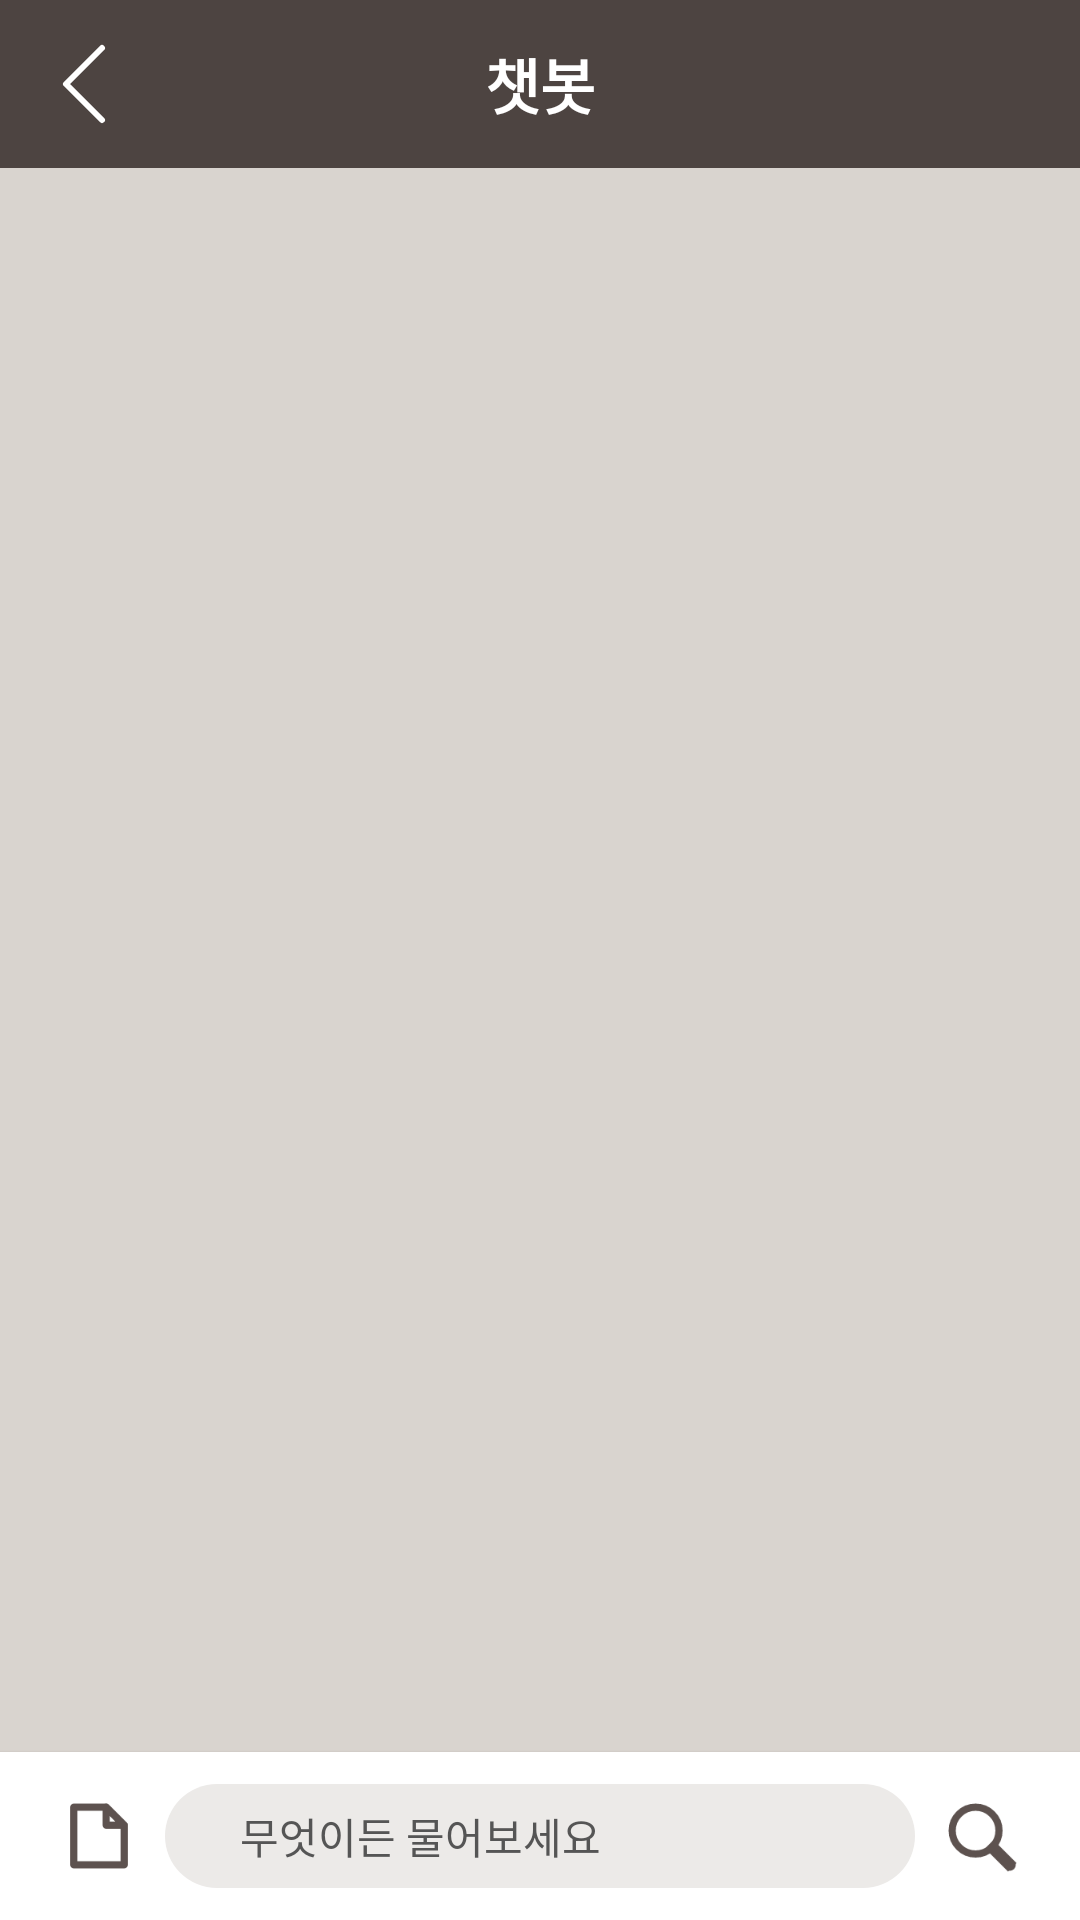

Android layout source for this screen:
<!-- AndroidManifest.xml: application theme Theme.WeeSeed_test -->
<!-- res/layout/fragment_chat_bot.xml -->
<?xml version="1.0" encoding="utf-8"?>
<FrameLayout xmlns:android="http://schemas.android.com/apk/res/android"
    xmlns:tools="http://schemas.android.com/tools"
    android:layout_width="match_parent"
    android:layout_height="match_parent"
    xmlns:app="http://schemas.android.com/apk/res-auto"

    android:fitsSystemWindows="true"
    android:background="@color/ic_200"
    tools:context=".setting.ChatBotFragment">

    <LinearLayout
        android:layout_width="match_parent"
        android:layout_height="match_parent"
        android:orientation="vertical"
        >
        
        <FrameLayout
            android:layout_width="match_parent"
            android:layout_height="wrap_content"
            android:background="@color/app_bar"
            android:padding="10dp"
            >
            <ImageButton
                android:id="@+id/se_btn_back_titleBar"
                android:layout_width="wrap_content"
                android:layout_height="wrap_content"
                android:src="@drawable/icon_back"
                android:background="@android:color/transparent"
                />
            <TextView
                android:layout_width="wrap_content"
                android:layout_height="wrap_content"
                android:text="챗봇"
                android:textSize="20dp"
                android:textStyle="bold"
                android:textColor="@color/app_bar_text"
                android:layout_gravity="center"
                />
        </FrameLayout>
    </LinearLayout>

    <androidx.recyclerview.widget.RecyclerView
        android:id="@+id/recyclerview_chatting"
        android:layout_width="match_parent"
        android:layout_height="match_parent"
        android:layout_marginTop="55dp"
        android:layout_marginBottom="55dp"
        />
    <LinearLayout
        android:id="@+id/layout_chat_tip"
        android:layout_width="match_parent"
        android:layout_height="wrap_content"
        android:orientation="vertical"

        android:layout_gravity="center"
        android:layout_marginVertical="100dp"
        android:layout_marginHorizontal="30dp"

        android:padding="20dp"

        android:background="@drawable/round_border_for_select_child"
        android:backgroundTint="@color/ic_100"
        android:elevation="1dp"

        android:visibility="gone"
        >
        <TextView
            android:layout_width="match_parent"
            android:layout_height="wrap_content"
            android:text="💡Tip"
            android:fontFamily="@font/pretendard_bold"
            android:textSize="20dp"
            android:textColor="@color/font_black"
            />
        <TextView
            android:layout_width="match_parent"
            android:layout_height="wrap_content"
            android:text="아래 문구를 입력하시면 다양한 정보를 알려드려요! \n\n/취약단어\n/학습방법"
            android:fontFamily="@font/pretendard_regular"
            android:textSize="15dp"
            android:textColor="@color/font_black"
            />

    </LinearLayout>

    
    <FrameLayout
        android:id="@+id/layout_input"
        android:layout_width="match_parent"
        android:layout_height="wrap_content"
        android:orientation="horizontal"
        android:layout_gravity="bottom"
        android:background="@color/white"
        android:elevation="2dp"

        android:paddingVertical="10dp"
        android:paddingHorizontal="15dp"
        >

        <ImageButton
            android:id="@+id/btn_chatbot_ask"
            android:layout_width="wrap_content"
            android:layout_height="wrap_content"
            android:scaleX="0.8"
            android:scaleY="0.8"
            android:src="@drawable/icon_note2"
            app:tint="@color/ic_800"
            android:background="@android:color/transparent"
            android:layout_marginEnd="10dp"
            android:layout_gravity="start|center_vertical"
            />
        <EditText
            android:id="@+id/et_chatbot_input"
            android:layout_width="match_parent"
            android:layout_height="wrap_content"
            android:hint="무엇이든 물어보세요"
            android:textColor="@color/font_black"
            android:textColorHint="@color/font_darkgray"
            android:fontFamily="@font/pretendard_regular"
            android:background="@drawable/round_border_for_select_child"
            android:backgroundTint="@color/ic_100"
            android:textSize="14dp"

            android:paddingHorizontal="25dp"
            android:paddingVertical="7dp"

            android:layout_marginHorizontal="40dp"

            android:layout_gravity="start|center_vertical"
            android:gravity="center_vertical"

            android:maxLines="1"
            android:inputType="text"
            android:imeOptions="actionDone"
            />

        <ImageButton
            android:id="@+id/btn_chatbot_input"
            android:layout_width="wrap_content"
            android:layout_height="wrap_content"
            android:scaleX="0.8"
            android:scaleY="0.8"
            android:src="@drawable/icon_search2"
            app:tint="@color/ic_800"
            android:background="@android:color/transparent"
            android:layout_marginStart="10dp"
            android:layout_gravity="end|center_vertical"
            />

    </FrameLayout>


    <com.airbnb.lottie.LottieAnimationView
        android:id="@+id/lt_loading_dots"
        android:layout_width="100dp"
        android:layout_height="200dp"

        android:visibility="gone"

        android:gravity="center"
        android:layout_gravity="center"

        app:lottie_autoPlay="true"
        app:lottie_loop="true"
        app:lottie_rawRes="@raw/lottie_loading_dots2"
        android:paddingTop="60dp"
        android:paddingBottom="0dp"
        />


</FrameLayout>
<!-- resources referenced by this layout -->
<resources>
  <color name="app_bar">#4D4441</color>
  <color name="app_bar_text">#FFFFFF</color>
  <color name="font_black">#FF111111</color>
  <color name="font_darkgray">#FF555555</color>
  <color name="ic_100">#ECEAE8</color>
  <color name="ic_200">#D9D4CF</color>
  <color name="ic_800">#5D524F</color>
  <color name="white">#FFFFFFFF</color>
  <!-- drawable icon_back (drawable) -->
  <vector xmlns:android="http://schemas.android.com/apk/res/android" xmlns:aapt="http://schemas.android.com/aapt"
      android:viewportWidth="36"
      android:viewportHeight="36"
      android:width="36dp"
      android:height="36dp">
      <path
          android:pathData="M24 30L12 18L24 6"
          android:strokeColor="@color/app_bar_text"
          android:strokeWidth="2"
          android:strokeLineCap="round"
          android:strokeLineJoin="round" />
  </vector>
  <!-- drawable icon_note2 (drawable) -->
  <vector xmlns:android="http://schemas.android.com/apk/res/android" xmlns:aapt="http://schemas.android.com/aapt"
      android:viewportWidth="36"
      android:viewportHeight="36"
      android:width="36dp"
      android:height="36dp">
      <path
          android:pathData="M7.5 6H21L28.5 13.5V30H7.5V6Z"
          android:strokeColor="#111111"
          android:strokeWidth="3"
          android:strokeLineCap="round"
          android:strokeLineJoin="round" />
      <path
          android:pathData="M21 13.5V6L28.5 13.5H21Z"
          android:strokeColor="#111111"
          android:strokeWidth="3"
          android:strokeLineCap="round"
          android:strokeLineJoin="round" />
  </vector>
  <!-- drawable icon_search2 (drawable) -->
  <vector xmlns:android="http://schemas.android.com/apk/res/android" xmlns:aapt="http://schemas.android.com/aapt"
      android:viewportWidth="36"
      android:viewportHeight="36"
      android:width="36dp"
      android:height="36dp">
      <path
          android:pathData="M15.75 25.5C21.1348 25.5 25.5 21.1348 25.5 15.75C25.5 10.3652 21.1348 6 15.75 6C10.3652 6 6 10.3652 6 15.75C6 21.1348 10.3652 25.5 15.75 25.5Z"
          android:strokeColor="#111111"
          android:strokeWidth="3"
          android:strokeMiterLimit="10" />
      <path
          android:pathData="M29.2929 30.7071C29.6834 31.0976 30.3166 31.0976 30.7071 30.7071C31.0976 30.3166 31.0976 29.6834 30.7071 29.2929L29.2929 30.7071ZM21.7929 23.2071L29.2929 30.7071L30.7071 29.2929L23.2071 21.7929L21.7929 23.2071Z"
          android:fillColor="#111111"
          android:strokeColor="#111111"
          android:strokeWidth="3" />
  </vector>
  <!-- drawable round_border_for_select_child (drawable) -->
  <?xml version="1.0" encoding="utf-8"?>
  <shape xmlns:android="http://schemas.android.com/apk/res/android"
      android:shape="rectangle"
      >
      <solid android:color="@color/gray"/>
      <corners
          android:radius="25dp"
          />
  </shape>
  <style name="Theme.WeeSeed_test" parent="Base.Theme.WeeSeed_test" />
  <color name="gray">#CFCFCF</color>
  <style name="Base.Theme.WeeSeed_test" parent="Theme.Material3.DayNight.NoActionBar">
          
          <item name="colorPrimary">@color/brand_yellow</item>
          <item name="colorPrimaryVariant">@color/brand_green</item>
          <item name="colorOnPrimary">@color/white</item>
          
          <item name="colorSecondary">@color/teal_200</item>
          <item name="colorSecondaryVariant">@color/teal_700</item>
          <item name="colorOnSecondary">@color/black</item>
          
          <item name="android:windowLightStatusBar">true</item>
          <item name="android:statusBarColor">@color/black</item>
          
          <item name="android:windowBackground">@color/white</item>
  
      </style>
  <color name="brand_yellow">#FFFFCE00</color>
  <color name="brand_green">#FF04B014</color>
  <color name="teal_200">#D9D4CF</color>
  <color name="teal_700">#FFCE1B</color>
  <color name="black">#FF000000</color>
</resources>
